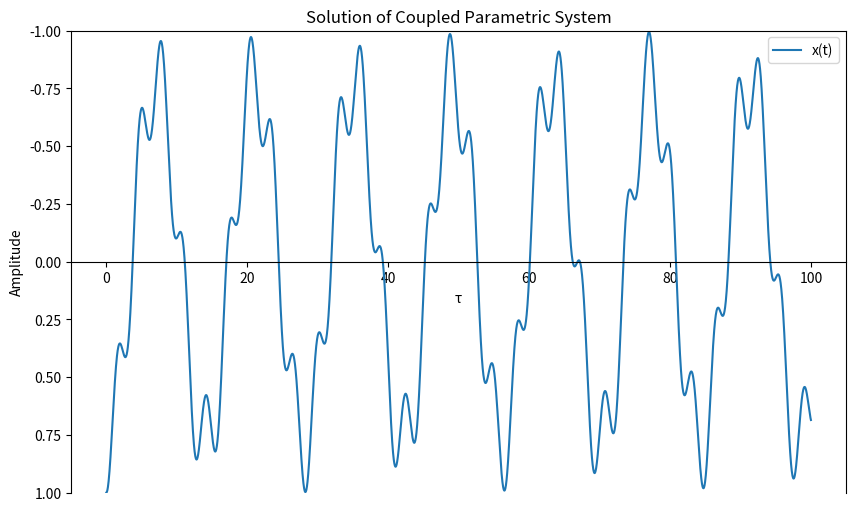

The script that saved this image:
import numpy as np
import matplotlib.pyplot as plt
from scipy.integrate import solve_ivp

# Parameters
a = 0.2
alpha = -1.1
q = q =0.4
theta = np.pi/4



def system(t, Y):
    x, vx, y, vy = Y
    
    cos_term = np.cos(2*t)
    
    dxdt = vx
    dvxdt = -a*x - 2*q*cos_term
    dydt = vy
    dvydt = alpha*a*y - 2*q*cos_term
    
    return [dxdt, dvxdt, dydt, dvydt]

# Initial conditions
Y0 = [1, 0, 0, 0]

# Time span
t_span = (0, 100)
t_eval = np.linspace(*t_span, 5000)

sol = solve_ivp(system, t_span, Y0, t_eval=t_eval)

# Plot
plt.figure(figsize=(10,6))
plt.plot(sol.t, sol.y[0], label='x(t)')
#plt.plot(sol.t, sol.y[2], label='y(t)')
plt.xlabel('τ')
ax = plt.gca()
ax.spines['bottom'].set_position('zero')
plt.ylabel('Amplitude')
plt.ylim(1, -1)
plt.legend()
plt.title('Solution of Coupled Parametric System')
plt.show()
